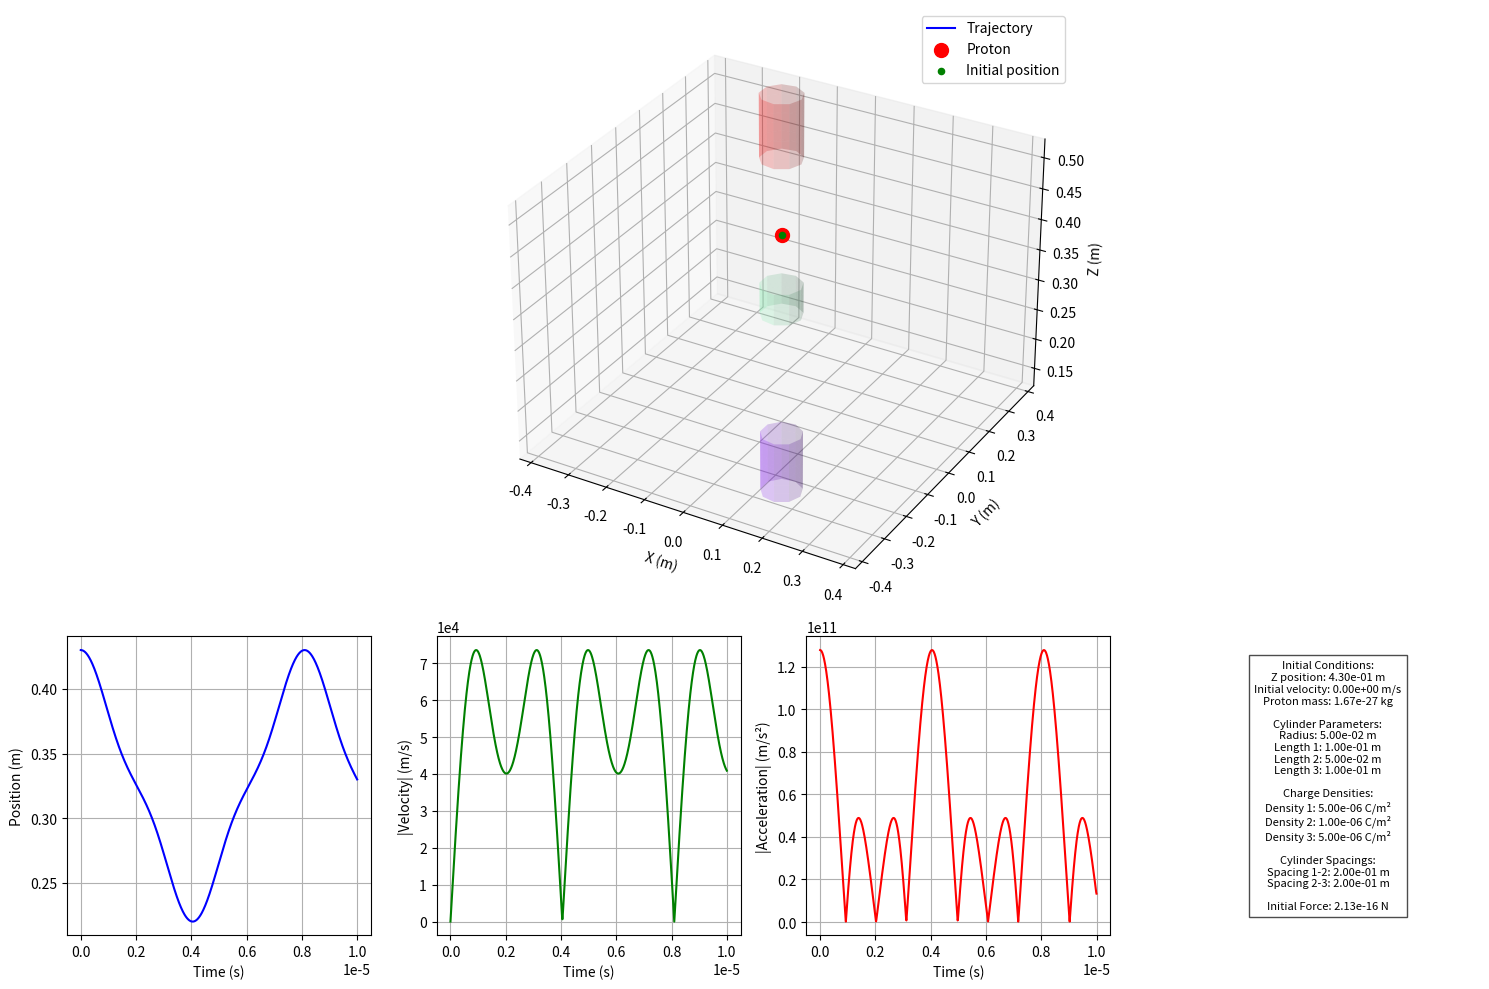

Write the Python code that produced this figure.
import numpy as np
import matplotlib.pyplot as plt
import matplotlib.animation as animation
import matplotlib.ticker as mtick
from scipy.integrate import odeint, quad
from mpl_toolkits.mplot3d import Axes3D
from matplotlib import gridspec

class CylinderChainSimulation:
    def __init__(self, z0, radius, lengths, charge_densities, spacings, mass=1.67e-27):
        self.k = 8.99e9
        self.m = mass
        self.z0 = z0
        self.radius = radius
        self.lengths = np.array(lengths)
        self.densities = np.array(charge_densities)
        self.spacings = np.array(spacings)
        self.cylinder_positions = self._calculate_cylinder_positions()
        self.x0 = self.y0 = self.vx0 = self.vy0 = self.vz0 = 0
        
    def _calculate_cylinder_positions(self):
        positions = np.zeros(len(self.lengths))
        current_pos = 0
        positions[0] = current_pos + self.lengths[0]/2
        current_pos += self.lengths[0]
        
        for i in range(1, len(self.lengths)):
            current_pos += self.spacings[i-1]
            positions[i] = current_pos + self.lengths[i]/2
            current_pos += self.lengths[i]
        return positions

    def electric_field_single_cylinder(self, x, y, z, center_z, length, density):
        z_shifted = z - center_z
        if abs(x) < 1e-10 and abs(y) < 1e-10:
            def integrand(z_prime):
                R = self.radius
                dz = z_shifted - z_prime
                return R * dz / (R**2 + dz**2)**(3/2)
            
            z_min, z_max = -length/2, length/2
            Ez, _ = quad(integrand, z_min, z_max)
            Ez *= 2 * np.pi * self.radius * density * self.k
            return 0, 0, Ez
        
        else:
            theta_points, z_points = 20, 20
            theta = np.linspace(0, 2*np.pi, theta_points)
            z_prime = np.linspace(-length/2, length/2, z_points)
            dtheta = 2*np.pi/theta_points
            dz = length/z_points
            
            Ex = Ey = Ez = 0
            for t in theta:
                for zp in z_prime:
                    xs = self.radius * np.cos(t)
                    ys = self.radius * np.sin(t)
                    dx, dy, dz = x - xs, y - ys, z_shifted - zp
                    r3 = (dx**2 + dy**2 + dz**2)**(3/2)
                    dq = density * self.radius * dtheta * dz
                    Ex += self.k * dq * dx / r3
                    Ey += self.k * dq * dy / r3
                    Ez += self.k * dq * dz / r3
            return Ex, Ey, Ez
    
    def electric_field(self, x, y, z):
        Ex_total = Ey_total = Ez_total = 0
        for i in range(len(self.lengths)):
            Ex, Ey, Ez = self.electric_field_single_cylinder(
                x, y, z,
                self.cylinder_positions[i],
                self.lengths[i],
                self.densities[i]
            )
            Ex_total += Ex
            Ey_total += Ey
            Ez_total += Ez
        return Ex_total, Ey_total, Ez_total

    def derivatives(self, state, t):
        x, y, z, vx, vy, vz = state
        Ex, Ey, Ez = self.electric_field(x, y, z)
        q = 1.60e-19
        ax = (q * Ex) / self.m
        ay = (q * Ey) / self.m
        az = (q * Ez) / self.m
        return [vx, vy, vz, ax, ay, az]

    def simulate(self, t_max, num_points=1000):
        t = np.linspace(0, t_max, num_points)
        initial_state = [self.x0, self.y0, self.z0, self.vx0, self.vy0, self.vz0]
        
        Ex, Ey, Ez = self.electric_field(self.x0, self.y0, self.z0)
        q = 1.60e-19
        self.initial_force = abs(q * np.sqrt(Ex**2 + Ey**2 + Ez**2))
        
        solution = odeint(self.derivatives, initial_state, t)
        x, y, z = solution[:, 0], solution[:, 1], solution[:, 2]
        vx, vy, vz = solution[:, 3], solution[:, 4], solution[:, 5]
        
        ax = np.gradient(vx, t)
        ay = np.gradient(vy, t)
        az = np.gradient(vz, t)
        
        return t, x, y, z, vx, vy, vz, ax, ay, az

    def create_info_text(self):
        lengths_str = '\n'.join([f'Length {i+1}: {l:.2e} m' for i, l in enumerate(self.lengths)])
        densities_str = '\n'.join([f'Density {i+1}: {d:.2e} C/m²' for i, d in enumerate(self.densities)])
        spacings_str = '\n'.join([f'Spacing {i+1}-{i+2}: {s:.2e} m' for i, s in enumerate(self.spacings)])
        
        return (f'Initial Conditions:\n'
                f'Z position: {self.z0:.2e} m\n'
                f'Initial velocity: {self.vz0:.2e} m/s\n'
                f'Proton mass: {self.m:.2e} kg\n\n'
                f'Cylinder Parameters:\n'
                f'Radius: {self.radius:.2e} m\n'
                f'{lengths_str}\n\n'
                f'Charge Densities:\n'
                f'{densities_str}\n\n'
                f'Cylinder Spacings:\n'
                f'{spacings_str}\n\n'
                f'Initial Force: {self.initial_force:.2e} N')

    def visualize(self, t, x, y, z, vx, vy, vz, ax, ay, az, interval=50):
        fig = plt.figure(figsize=(15, 10))
        gs = gridspec.GridSpec(2, 4, height_ratios=[2, 1])
        ax_3d = fig.add_subplot(gs[0, :], projection='3d')
        ax_pos = fig.add_subplot(gs[1, 0])
        ax_vel = fig.add_subplot(gs[1, 1])
        ax_acc = fig.add_subplot(gs[1, 2])
        ax_info = fig.add_subplot(gs[1, 3])

        colors = plt.cm.rainbow(np.linspace(0, 1, len(self.lengths)))
        for i, (center_z, length) in enumerate(zip(self.cylinder_positions, self.lengths)):
            theta = np.linspace(0, 2*np.pi, 10)
            z_cyl = np.linspace(center_z - length/2, center_z + length/2, 8)
            theta, z_cyl = np.meshgrid(theta, z_cyl)
            x_cyl = self.radius * np.cos(theta)
            y_cyl = self.radius * np.sin(theta)
            ax_3d.plot_surface(x_cyl, y_cyl, z_cyl, alpha=0.2, color=colors[i])

        trajectory, = ax_3d.plot([], [], [], 'b-', label='Trajectory')
        proton = ax_3d.scatter([x[0]], [y[0]], [z[0]], color='r', s=100, label='Proton')
        ax_3d.scatter(0, 0, self.z0, color='g', marker='o', label='Initial position')

        max_val = max(max(abs(x)), max(abs(y)), max(abs(z)), self.radius)
        ax_3d.set_xlim([-max_val, max_val])
        ax_3d.set_ylim([-max_val, max_val])
        ax_3d.set_zlim([min(z)-0.1, max(z)+0.1])
        ax_3d.set_xlabel('X (m)')
        ax_3d.set_ylabel('Y (m)')
        ax_3d.set_zlabel('Z (m)')
        ax_3d.legend()

        ax_pos.plot(t, z, 'b-')
        ax_pos.set_xlabel('Time (s)')
        ax_pos.set_ylabel('Position (m)')
        ax_pos.grid(True)

        v_total = np.sqrt(vx**2 + vy**2 + vz**2)
        ax_vel.plot(t, v_total, 'g-')
        ax_vel.yaxis.set_major_formatter(mtick.ScalarFormatter())
        ax_vel.ticklabel_format(axis='y', style='sci', scilimits=(0, 0))
        ax_vel.set_xlabel('Time (s)')
        ax_vel.set_ylabel('|Velocity| (m/s)')
        ax_vel.grid(True)

        a_total = np.sqrt(ax**2 + ay**2 + az**2)
        ax_acc.plot(t, a_total, 'r-')
        ax_acc.set_xlabel('Time (s)')
        ax_acc.set_ylabel('|Acceleration| (m/s²)')
        ax_acc.grid(True)

        ax_info.axis('off')
        ax_info.text(0.5, 0.5, self.create_info_text(), 
                    fontsize=8,
                    bbox=dict(facecolor='white', edgecolor='black', alpha=0.7),
                    ha='center',
                    va='center')

        time_line_pos, = ax_pos.plot([], [], 'k-', linewidth=2)
        time_line_vel, = ax_vel.plot([], [], 'k-', linewidth=2)
        time_line_acc, = ax_acc.plot([], [], 'k-', linewidth=2)

        def init():
            trajectory.set_data([], [])
            trajectory.set_3d_properties([])
            time_line_pos.set_data([], [])
            time_line_vel.set_data([], [])
            time_line_acc.set_data([], [])
            return trajectory, proton, time_line_pos, time_line_vel, time_line_acc

        def update(frame):
            trajectory.set_data(x[:frame], y[:frame])
            trajectory.set_3d_properties(z[:frame])
            proton._offsets3d = (np.array([x[frame]]), np.array([y[frame]]), np.array([z[frame]]))
            current_time = t[frame]
            time_line_pos.set_data([current_time, current_time], ax_pos.get_ylim())
            time_line_vel.set_data([current_time, current_time], ax_vel.get_ylim())
            time_line_acc.set_data([current_time, current_time], ax_acc.get_ylim())
            return trajectory, proton, time_line_pos, time_line_vel, time_line_acc

        anim = animation.FuncAnimation(
            fig, update, frames=len(t),
            init_func=init, interval=interval, blit=False
        )

        plt.tight_layout()
        plt.show()
        return anim

if __name__ == "__main__":
    z0 = 0.43
    radius = 0.05
    lengths = [0.1, 0.05, 0.1]
    charge_densities = [5e-6, 1e-6, 5e-6]
    spacings = [0.2, 0.2]
    proton_mass = 1.67e-27
    
    sim = CylinderChainSimulation(z0, radius, lengths, charge_densities, spacings, proton_mass)
    t, x, y, z, vx, vy, vz, ax, ay, az = sim.simulate(t_max=10e-6)
    anim = sim.visualize(t, x, y, z, vx, vy, vz, ax, ay, az, interval=50)